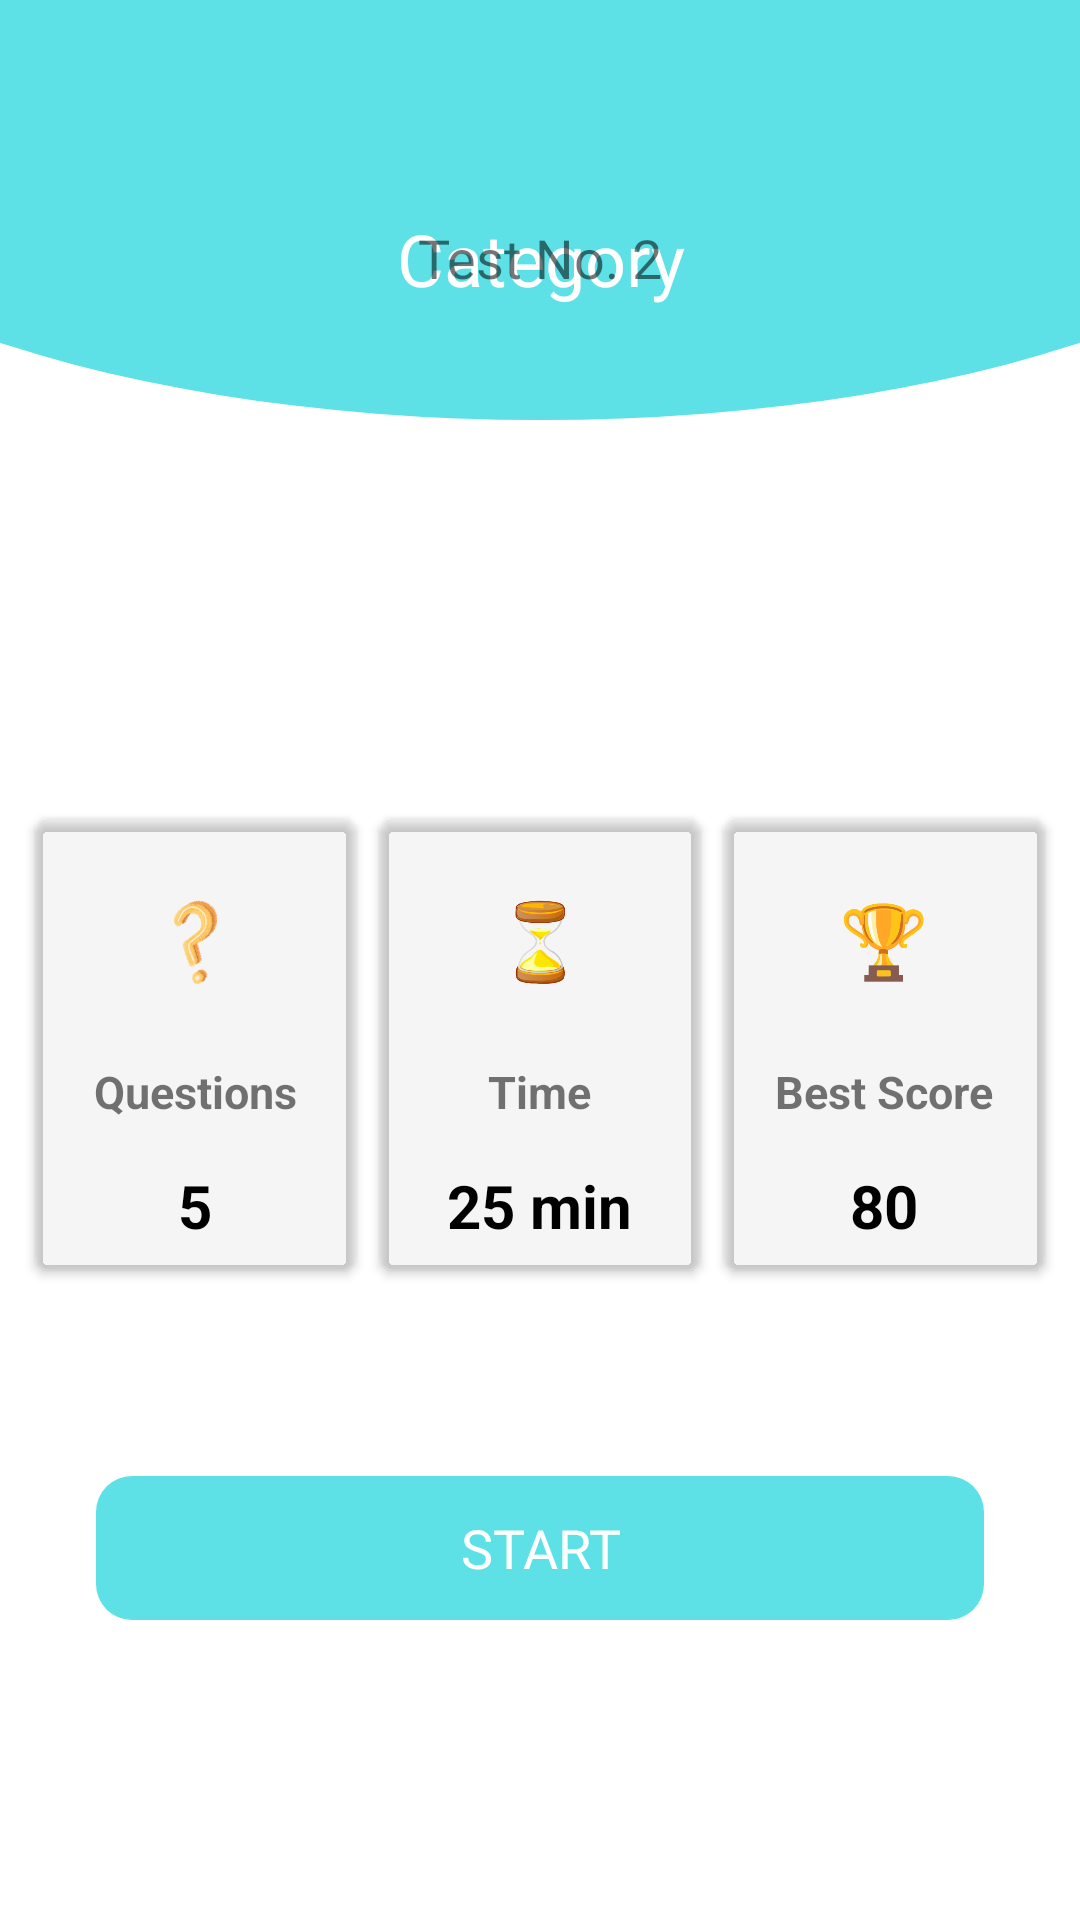

Here is an Android app screen rendered from its layout file. Give the layout XML and the strings, colors and styles it references.
<!-- AndroidManifest.xml: application theme Theme.QuizZone -->
<!-- res/layout/activity_start_test.xml -->
<?xml version="1.0" encoding="utf-8"?>
<androidx.constraintlayout.widget.ConstraintLayout xmlns:android="http://schemas.android.com/apk/res/android"
    xmlns:app="http://schemas.android.com/apk/res-auto"
    xmlns:tools="http://schemas.android.com/tools"
    android:id="@+id/main"
    android:layout_width="match_parent"
    android:layout_height="match_parent"
    android:background="@drawable/main_background"
    tools:context=".StartTestActivity">

    <TextView
        android:id="@+id/st_cat_name"
        android:layout_width="0dp"
        android:layout_height="wrap_content"
        android:layout_marginStart="16dp"
        android:layout_marginTop="70dp"
        android:layout_marginEnd="16dp"
        android:text="Category"
        android:textAlignment="center"
        android:textColor="@color/colorAccent"
        android:textSize="24sp"
        android:fontFamily="@font/inter"
        app:layout_constraintEnd_toEndOf="parent"
        app:layout_constraintStart_toStartOf="parent"
        app:layout_constraintTop_toTopOf="parent" />

    <TextView
        android:id="@+id/st_test_no"
        android:layout_width="0dp"
        android:layout_height="wrap_content"
        android:layout_marginStart="24dp"
        android:layout_marginEnd="24dp"
        android:layout_marginBottom="170dp"
        android:text="Test No. 2"
        android:fontFamily="@font/inter"
        android:textAlignment="center"
        android:textSize="18sp"
        app:layout_constraintEnd_toEndOf="parent"
        app:layout_constraintStart_toStartOf="parent"
        app:layout_constraintBottom_toTopOf="@+id/ll_infoTest" />
    
    <LinearLayout
        android:layout_width="0dp"
        android:layout_height="wrap_content"
        android:layout_marginHorizontal="8dp"
        android:layout_marginBottom="64dp"
        android:orientation="horizontal"
        android:id="@+id/ll_infoTest"
        app:layout_constraintBottom_toTopOf="@id/btnStartTest"
        app:layout_constraintStart_toStartOf="parent"
        app:layout_constraintEnd_toEndOf="parent">

        <androidx.cardview.widget.CardView
            android:layout_width="120dp"
            android:layout_height="160dp"
            android:elevation="5dp"
            android:layout_weight="1"
            app:cardUseCompatPadding="true"
            android:backgroundTint="#0A000000"
            app:cardCornerRadius="5dp">

            <LinearLayout
                android:layout_width="wrap_content"
                android:layout_height="match_parent"
                android:layout_gravity="center"
                android:layout_margin="8dp"
                android:gravity="center"
                android:orientation="vertical"
                android:paddingTop="16dp">

                <ImageView
                    android:layout_width="35dp"
                    android:layout_height="35dp"
                    android:layout_marginBottom="8dp"

                    android:src="@drawable/question"></ImageView>

                <TextView
                    android:layout_width="wrap_content"
                    android:layout_height="wrap_content"
                    android:layout_weight="1"
                    android:gravity="bottom"
                    android:text="Questions"
                    android:textStyle="bold"
                    android:textSize="15sp"></TextView>

                <TextView
                    android:id="@+id/st_total_ques"
                    android:layout_width="wrap_content"
                    android:layout_height="wrap_content"
                    android:layout_weight="1"
                    android:gravity="bottom"
                    android:text="5"
                    android:textStyle="bold"
                    android:textColor="@color/black"
                    android:textSize="20sp"></TextView>

            </LinearLayout>
        </androidx.cardview.widget.CardView>

        <androidx.cardview.widget.CardView
            android:layout_width="120dp"
            android:layout_height="160dp"
            android:layout_weight="1"
            android:elevation="5dp"
            app:cardUseCompatPadding="true"
            android:backgroundTint="#0A000000"
            app:cardCornerRadius="5dp">

            <LinearLayout
                android:layout_width="wrap_content"
                android:layout_height="match_parent"
                android:layout_gravity="center"
                android:layout_margin="8dp"
                android:gravity="center"
                android:orientation="vertical"
                android:paddingTop="16dp">

                <ImageView
                    android:layout_width="35dp"
                    android:layout_height="35dp"
                    android:layout_marginBottom="8dp"

                    android:src="@drawable/hourglass"></ImageView>

                <TextView
                    android:layout_width="wrap_content"
                    android:layout_height="wrap_content"
                    android:layout_weight="1"
                    android:gravity="bottom"
                    android:text="Time"
                    android:textStyle="bold"
                    android:textSize="15sp"></TextView>

                <TextView
                    android:id="@+id/st_time"
                    android:layout_width="wrap_content"
                    android:layout_height="wrap_content"
                    android:layout_weight="1"
                    android:gravity="bottom"
                    android:text="25 min"
                    android:textStyle="bold"
                    android:textColor="@color/black"
                    android:textSize="20sp"></TextView>

            </LinearLayout>
        </androidx.cardview.widget.CardView>

        <androidx.cardview.widget.CardView
            android:layout_width="120dp"
            android:layout_height="160dp"
            android:elevation="5dp"
            android:layout_weight="1"
            app:cardUseCompatPadding="true"
            android:backgroundTint="#0A000000"
            app:cardCornerRadius="5dp">

            <LinearLayout
                android:layout_width="wrap_content"
                android:layout_height="match_parent"
                android:layout_gravity="center"
                android:layout_margin="8dp"
                android:gravity="center"
                android:orientation="vertical"
                android:paddingTop="16dp">

                <ImageView
                    android:layout_width="35dp"
                    android:layout_height="35dp"
                    android:layout_marginBottom="8dp"

                    android:src="@drawable/trophy"></ImageView>

                <TextView
                    android:layout_width="wrap_content"
                    android:layout_height="wrap_content"
                    android:layout_weight="1"
                    android:gravity="bottom"
                    android:text="Best Score"
                    android:textStyle="bold"
                    android:textSize="15sp"></TextView>

                <TextView
                    android:id="@+id/st_best_score"
                    android:layout_width="wrap_content"
                    android:layout_height="wrap_content"
                    android:layout_weight="1"
                    android:gravity="bottom"
                    android:text="80"
                    android:textStyle="bold"
                    android:textColor="@color/black"
                    android:textSize="20sp"></TextView>

            </LinearLayout>
        </androidx.cardview.widget.CardView>
    </LinearLayout>

    <androidx.appcompat.widget.AppCompatButton
        android:layout_width="0dp"
        android:id="@+id/btnStartTest"
        android:layout_height="wrap_content"
        android:layout_marginHorizontal="32dp"
        android:layout_marginBottom="100dp"
        android:text="Start"
        android:fontFamily="@font/inter"
        android:textColor="@color/colorAccent"
        android:background="@drawable/btn_background"
        android:backgroundTint="@color/colorPrimary"
        android:elevation="5dp"
        android:textSize="18dp"
        android:translationZ="3dp"
        android:stateListAnimator="@null"
        app:layout_constraintBottom_toBottomOf="parent"
        app:layout_constraintLeft_toLeftOf="parent"
        app:layout_constraintRight_toRightOf="parent"></androidx.appcompat.widget.AppCompatButton>

    <ImageView
        android:id="@+id/btnBack"
        android:layout_width="wrap_content"
        android:layout_height="wrap_content"
        android:src="@drawable/ic_back"
        app:layout_constraintStart_toStartOf="parent"
        app:layout_constraintTop_toTopOf="parent"
        android:layout_marginStart="16dp"
        android:layout_marginTop="16dp"
        android:padding="8dp"
        ></ImageView>
</androidx.constraintlayout.widget.ConstraintLayout>
<!-- resources referenced by this layout -->
<resources>
  <color name="black">#000000</color>
  <color name="colorAccent">#FFFFFFFF</color>
  <color name="colorPrimary">#5DE1E6</color>
  <!-- drawable btn_background (drawable) -->
  <?xml version="1.0" encoding="utf-8"?>
  <shape xmlns:android="http://schemas.android.com/apk/res/android"
      android:shape="rectangle">
      <corners android:radius="12dp" ></corners>
  </shape>
  <!-- drawable hourglass: png bitmap (drawable, 17259 bytes) -->
  <!-- drawable main_background (drawable) -->
  <?xml version="1.0" encoding="utf-8"?>
  <layer-list xmlns:android="http://schemas.android.com/apk/res/android">
      <item>
          <shape
              android:layout_width="wrap_content"
              android:shape="rectangle">
              <solid android:color="#ffffff"></solid>
          </shape>
      </item>
  
      <item
          android:bottom="500dp"
          android:left="-100dp"
          android:right="-100dp"
          android:top="-80dp">
          <shape android:shape="oval" >
              <solid android:color="@color/colorPrimary"></solid>
          </shape>
      </item>
  </layer-list>
  <!-- drawable question: png bitmap (drawable, 28423 bytes) -->
  <!-- drawable trophy: png bitmap (drawable, 13001 bytes) -->
  <style name="Theme.QuizZone" parent="Theme.MaterialComponents.DayNight.NoActionBar">
  
          <item name="android:statusBarColor">@color/colorPrimaryDark</item>
          
          <item name="colorPrimary">@color/colorPrimary</item>
          <item name="colorPrimaryDark">@color/colorPrimaryDark</item>
          <item name="colorAccent">@color/colorAccent</item>
      </style>
  <color name="colorPrimaryDark">#FF018786</color>
</resources>
